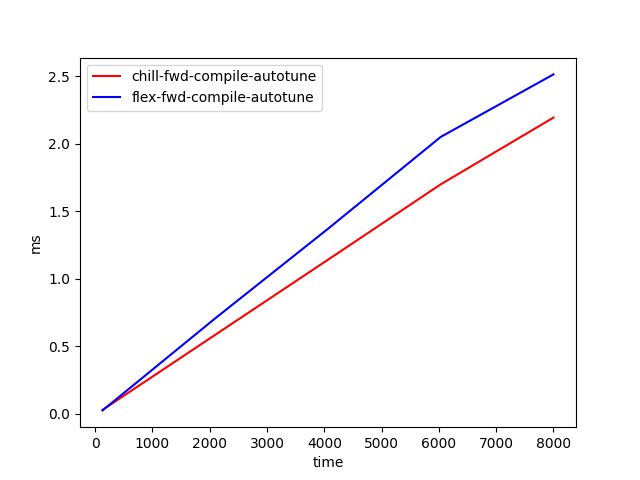

Values plotted in this chart, from the file beside it:
time, chill-fwd-compile-autotune, flex-fwd-compile-autotune
128, 0.0293, 0.02557
2096, 0.5857, 0.7078
4064, 1.142, 1.371
6032, 1.7, 2.051
8000, 2.194, 2.514
